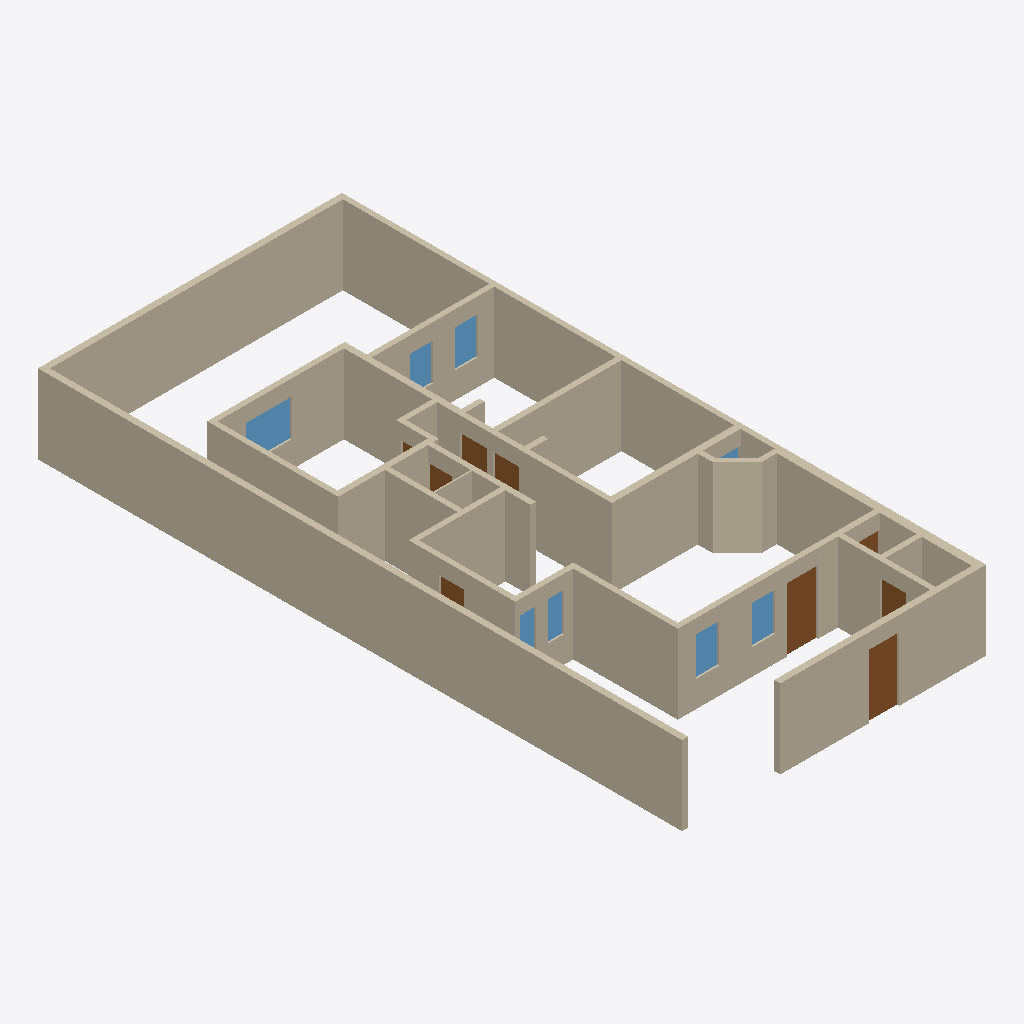
Isometric view of an IFC building model (IFC-SPF (STEP), schema IFC4, length unit metre), seen from the south-west, elements coloured by IFC class: 40 walls (beige), 9 doors (brown), 8 windows (light blue).
Extent 10.0 m × 21.2 m × 2.6 m (x, y, z). Storeys (1): Planta baja at 0.00 m. Elements (58): 40 IfcWall, 9 IfcDoor, 9 IfcWindow.

HEADER;
FILE_DESCRIPTION(('ViewDefinition[DesignTransferView]'),'2;1');
FILE_NAME('/dev/null','2026-10-07T23:10:56-06:00',(''),(''),'IfcOpenShell 0.9.0','IfcOpenShell 0.9.0','Nobody');
FILE_SCHEMA(('IFC4'));
ENDSEC;
DATA;
#1=IFCPROJECT('1QkQHW56POWPek_IRyFEME',$,'Casa Jonhy — planta existente',$,$,$,$,(#10),#5);
#12=IFCSITE('3cJeHvK$rR8RI_2yZnSELC',$,'Terreno',$,$,#35,$,$,$,$,$,$,$,$);
#18=IFCBUILDING('005_sqp55Jk8CPsZyEy18r',$,'Casa',$,$,#41,$,$,$,$,$,$);
#24=IFCBUILDINGSTOREY('0yFFDbz5DQsB1OXGedVNuA',$,'Planta baja',$,$,#47,$,$,$,$);
#53=IFCWALL('3KH_2e4mDOdu2uT2lOurG1',$,'W01',$,$,#1178,#69,$,.SOLIDWALL.);
#81=IFCWALL('1asaDOY4DLKPuD5LYFJ7_d',$,'W02',$,$,#1248,#97,$,.SOLIDWALL.);
#109=IFCWALL('0SrTH4J8rN7gPQLvfy1L6m',$,'W03',$,$,#1313,#125,$,.SOLIDWALL.);
#165=IFCWALL('2vM_6g8gPNdwFCMWglQdpV',$,'W05',$,$,#1253,#181,$,.SOLIDWALL.);
#221=IFCWALL('0XUEQ_96rN9R4cELlUaDZc',$,'W07',$,$,#1188,#237,$,.SOLIDWALL.);
#501=IFCWALL('1rfnFGsVDLawycbf$I3vm5',$,'W17',$,$,#1273,#517,$,.SOLIDWALL.);
#417=IFCWALL('2r_Cs5qmrT5OFQhXawL72E',$,'W14',$,$,#1268,#433,$,.SOLIDWALL.);
#249=IFCWALL('0IRtxyyr9KNe05NBLZb7tx',$,'W08',$,$,#1258,#265,$,.SOLIDWALL.);
#333=IFCWALL('2n9T4rm8bLEAho55u1D50A',$,'W11',$,$,#1263,#349,$,.SOLIDWALL.);
#137=IFCWALL('0TSsOZddDGp8cBxzW_PEkK',$,'W04',$,$,#1183,#153,$,.SOLIDWALL.);
#473=IFCWALL('20lrEyBi5H5eepC6pktsDF',$,'W16',$,$,#1203,#489,$,.SOLIDWALL.);
#193=IFCWALL('2ttYOHz4jUkupna5tqdXSH',$,'W06',$,$,#1318,#209,$,.SOLIDWALL.);
#277=IFCWALL('0ACGmkTn9Sou96c8z9njNy',$,'W09',$,$,#1323,#293,$,.SOLIDWALL.);
#305=IFCWALL('1WX0Y3GA1SFRpeyIZzyXmb',$,'W10',$,$,#1193,#321,$,.SOLIDWALL.);
#361=IFCWALL('2gy07vHUXRfeR2J508h1kr',$,'W12',$,$,#1328,#377,$,.SOLIDWALL.);
#445=IFCWALL('2$17IpzVnLtQH3AayJSPUz',$,'W15',$,$,#1333,#461,$,.SOLIDWALL.);
#921=IFCWALL('0Glk_YlhXQaQhN6epyVTLv',$,'W32',$,$,#1298,#937,$,.SOLIDWALL.);
#585=IFCWALL('1tMQeO8jTOMf3RUCwalqsK',$,'W20',$,$,#1278,#601,$,.SOLIDWALL.);
#389=IFCWALL('1sNffVdvrKpwgfkchTOZgY',$,'W13',$,$,#1198,#405,$,.SOLIDWALL.);
#557=IFCWALL('2B9d_vq3vIKxX5QFll_Nhq',$,'W19',$,$,#1208,#573,$,.SOLIDWALL.);
#725=IFCWALL('3e7Q9b4fPRZgGpaFQFEkS1',$,'W25',$,$,#1218,#741,$,.SOLIDWALL.);
#865=IFCWALL('0ZHx1C3ivPKwYcp6TFk6q3',$,'W30',$,$,#1358,#881,$,.SOLIDWALL.);
#781=IFCWALL('06QV$1BDfOguB8Hp0AgmUj',$,'W27',$,$,#1353,#797,$,.SOLIDWALL.);
#613=IFCWALL('2gXr9tbk5UrxhAwS_vePR0',$,'W21',$,$,#1343,#629,$,.SOLIDWALL.);
#949=IFCWALL('1Ef0bFOsfN8Bvf0RNTbol1',$,'W33',$,$,#1363,#965,$,.SOLIDWALL.);
#809=IFCWALL('1LWZDJtQTU6vQKS2v_KixK',$,'W28',$,$,#1223,#825,$,.SOLIDWALL.);
#641=IFCWALL('1hie4jVk1RqvEER0W3X9Y3',$,'W22',$,$,#1213,#657,$,.SOLIDWALL.);
#1503=IFCDOOR('2sRNEfnFPQIRNr7Tn84TBg',$,'D03',$,$,#1531,#1519,$,2.1,1.0,.DOOR.,$,$);
#1391=IFCDOOR('09tTKIQUHGjBp$bO$gtI_R',$,'D01',$,$,#1419,#1407,$,2.1,0.98,.DOOR.,$,$);
#1033=IFCWALL('0Te8xcj7fJRO6NO5m6myGK',$,'W36',$,$,#1368,#1049,$,.SOLIDWALL.);
#697=IFCWALL('2SM7iMOH1UBRTnjeopLeML',$,'W24',$,$,#1348,#713,$,.SOLIDWALL.);
#1117=IFCWALL('1AzKawgfTRNvWUnmMQR3ng',$,'W39',$,$,#1373,#1133,$,.SOLIDWALL.);
#1061=IFCWALL('2U$uhU6STVKBVxBwAIZnry',$,'W37',$,$,#1238,#1077,$,.SOLIDWALL.);
#529=IFCWALL('0_ERbUJaTJDPS_yDQIOhE5',$,'W18',$,$,#1338,#545,$,.SOLIDWALL.);
#2287=IFCWINDOW('3xkGhOazPJc9sf3swih28R',$,'V08',$,$,#2315,#2303,$,1.22,1.5,.WINDOW.,$,$);
#1089=IFCWALL('1kX42e0MnLo988CigLgNDh',$,'W38',$,$,#1308,#1105,$,.SOLIDWALL.);
#669=IFCWALL('0ZYUvHnyPPYB1lfPxnBbqP',$,'W23',$,$,#1283,#685,$,.SOLIDWALL.);
#837=IFCWALL('22c7Y39OHSXwoPuUxXtvhG',$,'W29',$,$,#1293,#853,$,.SOLIDWALL.);
#893=IFCWALL('1AbSzqobbTQ8tuIgnVMq3B',$,'W31',$,$,#1228,#909,$,.SOLIDWALL.);
#1895=IFCWINDOW('290htOsfrVY8GJ9u572VCt',$,'V01',$,$,#1923,#1911,$,1.27,0.745,.WINDOW.,$,$);
#1951=IFCWINDOW('3HnUMi0y9Kofgo55d246EB',$,'V02',$,$,#1979,#1967,$,1.26,0.75,.WINDOW.,$,$);
#2231=IFCWINDOW('0_KN3WLz9J395qU_ALilFZ',$,'V07',$,$,#2259,#2247,$,1.23,0.75,.WINDOW.,$,$);
#753=IFCWALL('1xAc_w7tHSRBsfbU7oExj2',$,'W26',$,$,#1288,#769,$,.SOLIDWALL.);
#2175=IFCWINDOW('3wCxi9$u1TCwUsauJM9uxs',$,'V06',$,$,#2203,#2191,$,1.22,0.735,.WINDOW.,$,$);
#1783=IFCDOOR('3mrDThtrvOiuRlAPXsKxIl',$,'D08',$,$,#1811,#1799,$,2.1,0.895,.DOOR.,$,$);
#1727=IFCDOOR('2zyn68yH9SRwOciA_bprA2',$,'D07',$,$,#1755,#1743,$,2.1,0.86,.DOOR.,$,$);
#2063=IFCWINDOW('3nvYm$Am1L3ROgul4SV7vV',$,'V04',$,$,#2091,#2079,$,1.27,0.51,.WINDOW.,$,$);
#1839=IFCDOOR('1XkudMIgjNJw4cLTR4CyuG',$,'D09',$,$,#1867,#1855,$,2.1,0.835,.DOOR.,$,$);
#2007=IFCWINDOW('0NODzIwO1JaPJECbs1iP5r',$,'V03',$,$,#2035,#2023,$,1.27,0.5,.WINDOW.,$,$);
#1145=IFCWALL('1vdHe1AtTVeeV7LNEq9SjE',$,'W40',$,$,#1243,#1161,$,.SOLIDWALL.);
#1559=IFCDOOR('36J1YWaUXVLuiVFRuVjFMu',$,'D04',$,$,#1587,#1575,$,2.1,0.83,.DOOR.,$,$);
#1615=IFCDOOR('0nu8TCIW9KEuAHfzC9164f',$,'D05',$,$,#1643,#1631,$,2.1,0.8,.DOOR.,$,$);
#1005=IFCWALL('3oF3H3HfjUthDgZvXtNIBX',$,'W35',$,$,#1303,#1021,$,.SOLIDWALL.);
#977=IFCWALL('09imdoopbQZeBvHhNWO_SE',$,'W34',$,$,#1233,#993,$,.SOLIDWALL.);
#1447=IFCDOOR('29pncILh9PigW36apdGvrN',$,'D02',$,$,#1475,#1463,$,2.1,0.78,.DOOR.,$,$);
#2119=IFCWINDOW('1$2$YC_qDMou6rfjpQfGFB',$,'V05',$,$,#2147,#2135,$,1.26,1.24,.WINDOW.,$,$);
#1671=IFCDOOR('2Zl7rrPcDQIxq_WRUVPAXj',$,'D06',$,$,#1699,#1687,$,2.1,0.88,.DOOR.,$,$);
ENDSEC;
